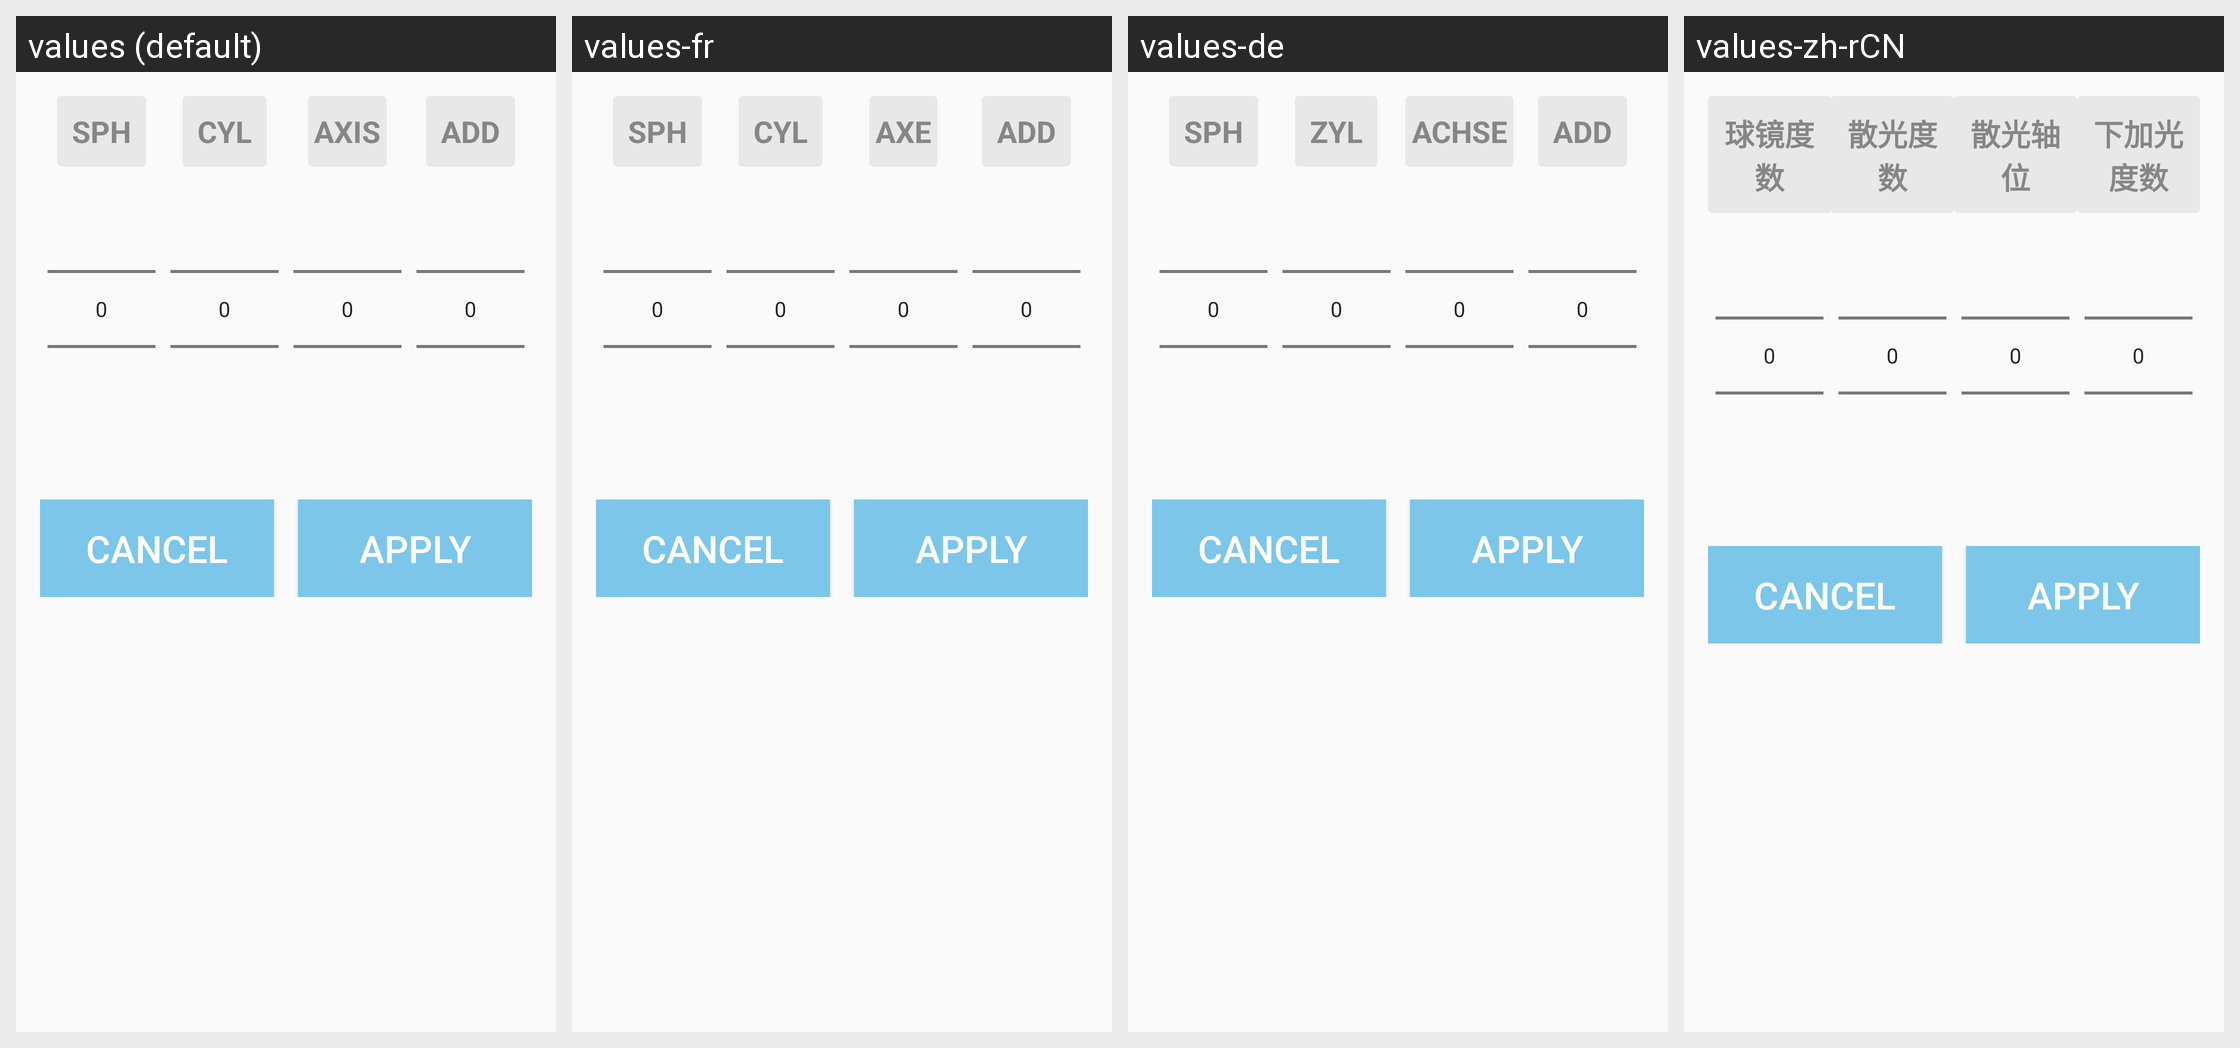

The Android screen above is rendered under several locales of the same app. Produce the string resources it draws, with the default and per-locale values.
Android screen res/layout/refraction_dialog.xml rendered under 4 locales, left to right: values (default), values-fr, values-de, values-zh-rCN. Device: Nexus 5 (rendered at 1080×1920; each locale shown at half size, 540×960, under a caption strip naming it); theme AppTheme.
Other locales in the repository, not shown: values-es, values-es-rUS, values-it, values-ja, values-nl, values-pt.
Strings drawn on this screen, with the default value and each locale's value (text and hints the layout hard-codes, and strings that could not be matched under every locale, appear in the picture but are not listed):

result_sph
  values: SPH
  values-fr: SPH
  values-de: SPH
  values-zh-rCN: 球镜度数

result_cyl
  values: CYL
  values-fr: CYL
  values-de: ZYL
  values-zh-rCN: 散光度数

result_axis
  values: AXIS
  values-fr: AXE
  values-de: ACHSE
  values-zh-rCN: 散光轴位

result_add
  values: ADD
  values-fr: ADD
  values-de: ADD
  values-zh-rCN: 下加光度数
